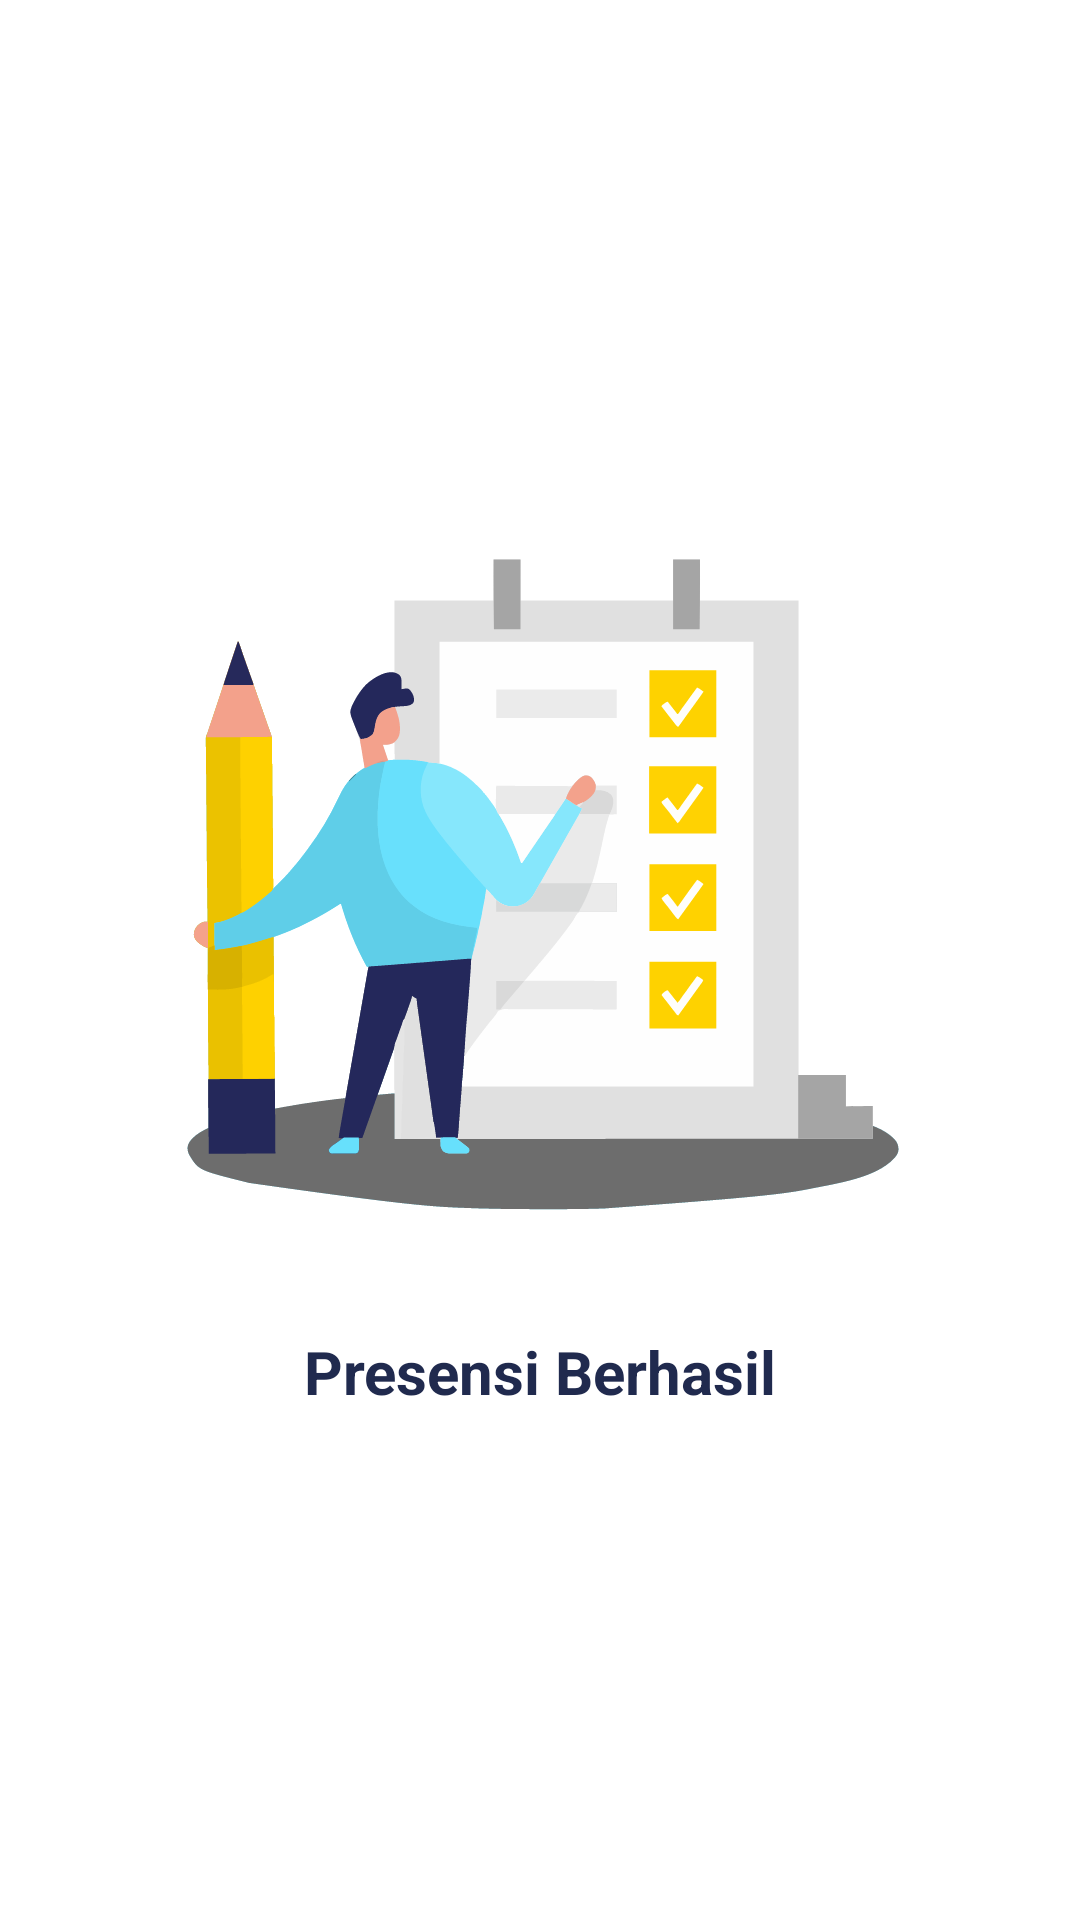

Produce the Android XML layout that renders to this screen, including the resource entries it uses.
<!-- AndroidManifest.xml: application theme Theme.FinalProjectBP2UTS -->
<!-- res/layout/activity_success_presensi.xml -->
<?xml version="1.0" encoding="utf-8"?>
<androidx.constraintlayout.widget.ConstraintLayout xmlns:android="http://schemas.android.com/apk/res/android"
    xmlns:app="http://schemas.android.com/apk/res-auto"
    xmlns:tools="http://schemas.android.com/tools"
    android:layout_width="match_parent"
    android:layout_height="match_parent"
    android:background="@android:color/white">

    <ImageView
        android:id="@+id/iv_illustration"
        android:layout_width="250dp"
        android:layout_height="250dp"
        android:src="@drawable/presensi_berhasil"
        app:layout_constraintBottom_toTopOf="@+id/tv_success"
        app:layout_constraintEnd_toEndOf="parent"
        app:layout_constraintStart_toStartOf="parent"
        app:layout_constraintTop_toTopOf="parent"
        app:layout_constraintVertical_chainStyle="packed" />

    <TextView
        android:id="@+id/tv_success"
        android:layout_width="wrap_content"
        android:layout_height="wrap_content"
        android:layout_marginTop="24dp"
        android:text="Presensi Berhasil"
        android:textColor="#202A4E"
        android:textSize="20sp"
        android:textStyle="bold"
        app:layout_constraintBottom_toBottomOf="parent"
        app:layout_constraintEnd_toEndOf="parent"
        app:layout_constraintStart_toStartOf="parent"
        app:layout_constraintTop_toBottomOf="@+id/iv_illustration" />

</androidx.constraintlayout.widget.ConstraintLayout>
<!-- resources referenced by this layout -->
<resources>
  <!-- drawable presensi_berhasil: vector/xml drawable (drawable, 89011 chars, omitted) -->
  <style name="Theme.FinalProjectBP2UTS" parent="Base.Theme.FinalProjectBP2UTS" />
  <style name="Base.Theme.FinalProjectBP2UTS" parent="Theme.Material3.DayNight.NoActionBar">
          
          
      </style>
</resources>
